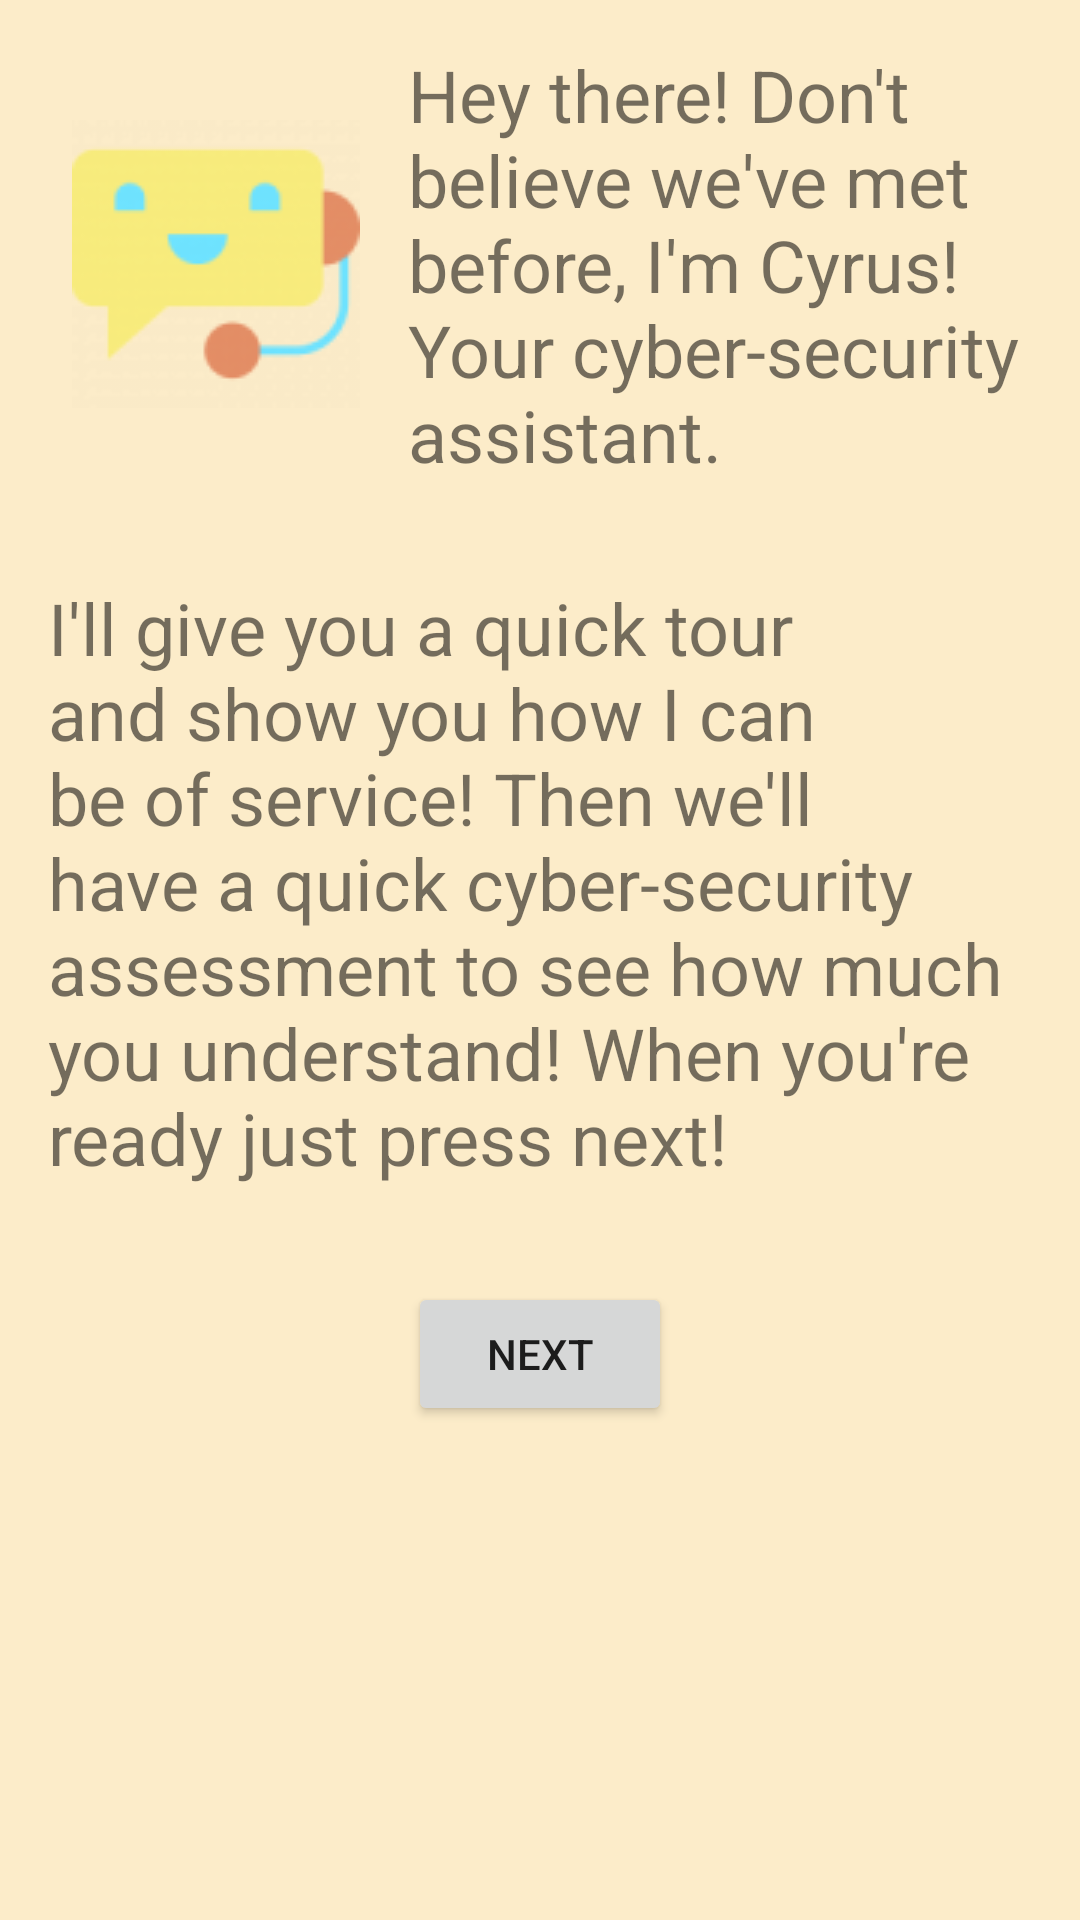

This screen was rendered from an Android layout file. Write that file and the resources it references.
<!-- AndroidManifest.xml: application theme Theme.MainActivity -->
<!-- res/layout/activity_tutorial.xml -->
<?xml version="1.0" encoding="utf-8"?>
<androidx.constraintlayout.widget.ConstraintLayout xmlns:tools="http://schemas.android.com/tools"
    android:layout_width="match_parent"
    android:layout_height="match_parent"
    android:background="@color/nude"
    xmlns:app="http://schemas.android.com/apk/res-auto"
    xmlns:android="http://schemas.android.com/apk/res/android">

    <ImageView
        android:id="@+id/ivTutorialCyrus"
        android:layout_width="wrap_content"
        android:layout_height="wrap_content"
        android:layout_marginStart="24dp"
        android:layout_marginLeft="24dp"
        android:layout_marginTop="40dp"
        app:layout_constraintStart_toStartOf="parent"
        app:layout_constraintTop_toTopOf="parent"
        app:srcCompat="@drawable/chat96" />

    <TextView
        android:id="@+id/tvTutorial1"
        android:layout_width="0dp"
        android:layout_height="wrap_content"
        android:layout_marginStart="16dp"
        android:layout_marginLeft="16dp"
        android:layout_marginEnd="16dp"
        android:layout_marginRight="16dp"
        android:background="@drawable/bg_bubble_watbot"
        android:text="Hey there! Don't believe we've met before, I'm Cyrus! Your cyber-security assistant."
        android:textSize="24sp"
        app:layout_constraintBottom_toBottomOf="@+id/ivTutorialCyrus"
        app:layout_constraintEnd_toEndOf="parent"
        app:layout_constraintStart_toEndOf="@+id/ivTutorialCyrus"
        app:layout_constraintTop_toTopOf="@+id/ivTutorialCyrus" />

    <TextView
        android:id="@+id/tvTutorial2"
        android:layout_width="0dp"
        android:layout_height="wrap_content"
        android:layout_marginStart="16dp"
        android:layout_marginLeft="16dp"
        android:layout_marginTop="32dp"
        android:layout_marginEnd="16dp"
        android:layout_marginRight="16dp"
        android:background="@drawable/bg_bubble_watbot"
        android:text="I'll give you a quick tour and show you how I can be of service! Then we'll have a quick cyber-security assessment to see how much you understand! When you're ready just press next!"
        android:textSize="24sp"
        app:layout_constraintEnd_toEndOf="parent"
        app:layout_constraintStart_toStartOf="parent"
        app:layout_constraintTop_toBottomOf="@+id/tvTutorial1" />

    <Button
        android:id="@+id/bTutorialNext"
        android:layout_width="wrap_content"
        android:layout_height="wrap_content"
        android:layout_marginTop="32dp"
        android:text="Next"
        app:layout_constraintEnd_toEndOf="parent"
        app:layout_constraintStart_toStartOf="parent"
        app:layout_constraintTop_toBottomOf="@+id/tvTutorial2" />
</androidx.constraintlayout.widget.ConstraintLayout>
<!-- resources referenced by this layout -->
<resources>
  <color name="nude">#FCECC9</color>
  <!-- drawable chat96: png bitmap (drawable-v24, 4422 bytes) -->
  <style name="Theme.MainActivity" parent="Theme.MaterialComponents.DayNight.NoActionBar">
          
          <item name="colorPrimary">@color/purple_500</item>
          <item name="colorPrimaryVariant">@color/orange</item>
          <item name="colorOnPrimary">@color/white</item>
          
          <item name="colorSecondary">@color/teal_200</item>
          <item name="colorSecondaryVariant">@color/teal_700</item>
          <item name="colorOnSecondary">@color/black</item>
          
          <item name="android:statusBarColor" tools:targetApi="l">?attr/colorPrimaryVariant</item>
          
      </style>
  <color name="purple_500">#FF6200EE</color>
  <color name="orange">#ED462F</color>
  <color name="white">#FFFFFFFF</color>
  <color name="teal_200">#FF03DAC5</color>
  <color name="teal_700">#FF018786</color>
  <color name="black">#FF000000</color>
</resources>
